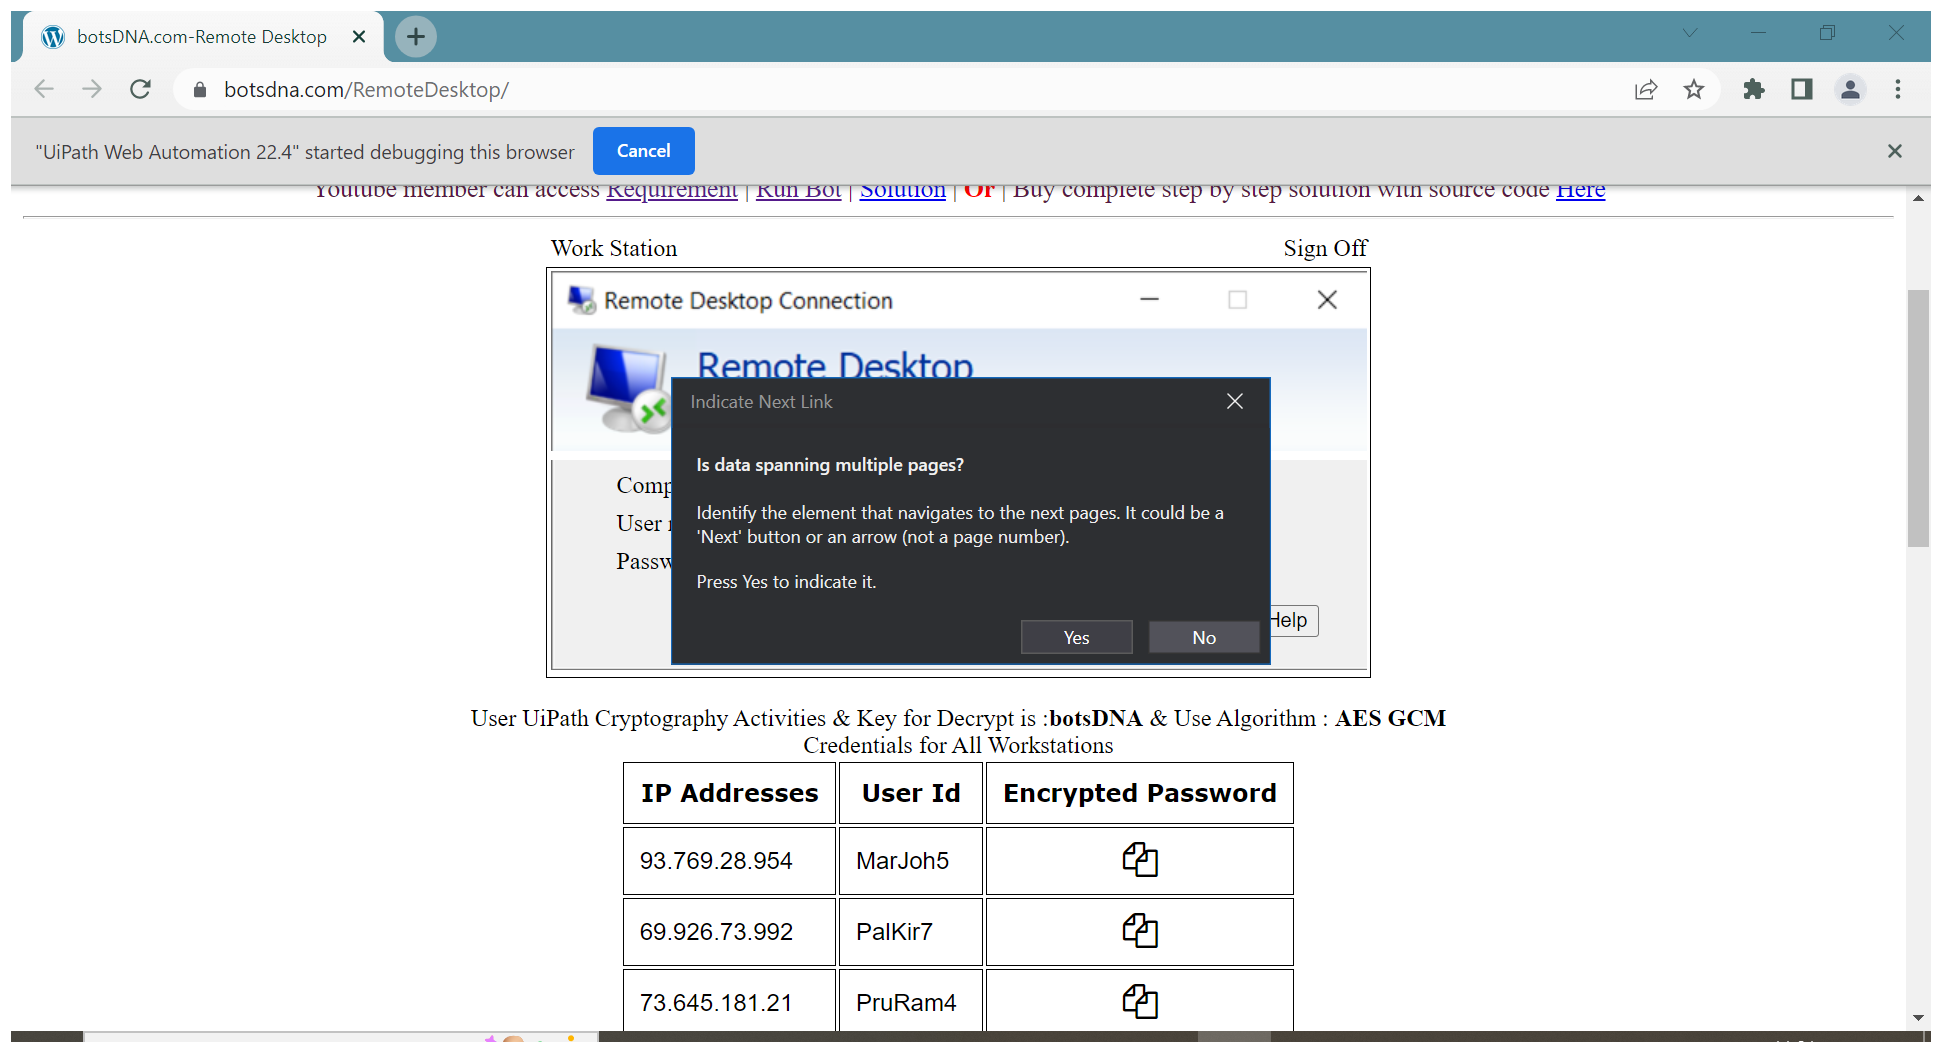
Workflow: Main

Step 1: Attach Browser 'BotsDNAco Page' in window 'botsDNA.com-Remote Desktop' (chrome.exe)

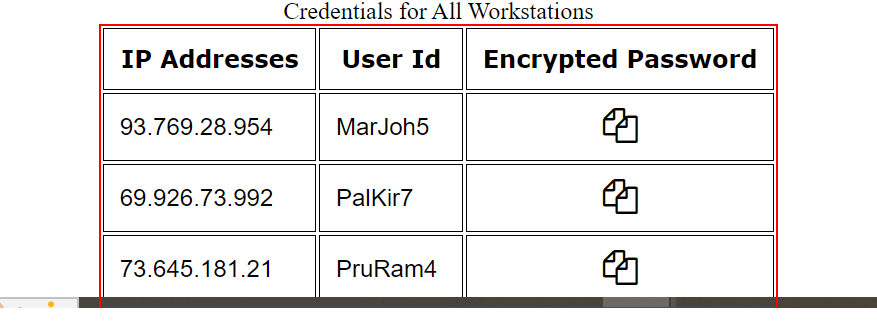
Step 2: get-text from the table

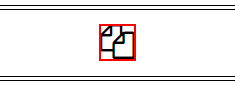
Step 3: click on the text in window 'botsDNA.com-Remote Desktop' (chrome.exe)

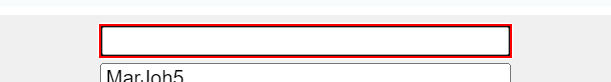
Step 4: type [row(0).ToString] into the text box in window 'botsDNA.com-Remote Desktop' (chrome.exe)

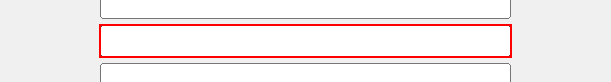
Step 5: type [row(1).ToString] into the text box in window 'botsDNA.com-Remote Desktop' (chrome.exe)

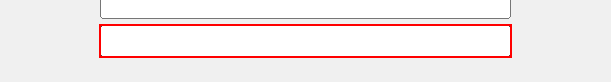
Step 6: type [Vstr_DecryptPassword] into the text box in window 'botsDNA.com-Remote Desktop' (chrome.exe)

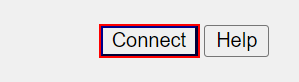
Step 7: click on the text box in window 'botsDNA.com-Remote Desktop' (chrome.exe)

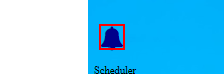
Step 8: click on the text in window 'botsDNA.com-Remote Desktop' (chrome.exe)

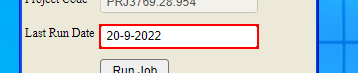
Step 9: get-text from the text box in window 'botsDNA.com-Remote Desktop' (chrome.exe)

Step 10 [then]: type "[System.DateTime.Now.ToString("dd-M-yyyy")]" into the text box in window 'botsDNA.com-Remote Desktop' (chrome.exe) (same screen as step 9)

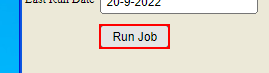
Step 11: click on the text box in window 'botsDNA.com-Remote Desktop' (chrome.exe)

Step 12 [else]: type "[System.DateTime.Now.ToString("dd-M-yyyy")]" into the text box in window 'botsDNA.com-Remote Desktop' (chrome.exe) (same screen as step 9)

Step 13: click on the text box in window 'botsDNA.com-Remote Desktop' (chrome.exe) (same screen as step 11)

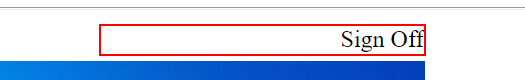
Step 14: click on the table cell in window 'botsDNA.com-Remote Desktop' (chrome.exe)